Labelled photos from "dataset_cleaned", an image-classification folder in Diogo-Rodriigues/AP_Modulo2. The possible labels are: biliary leaks, lithiasis, normal, stricture.

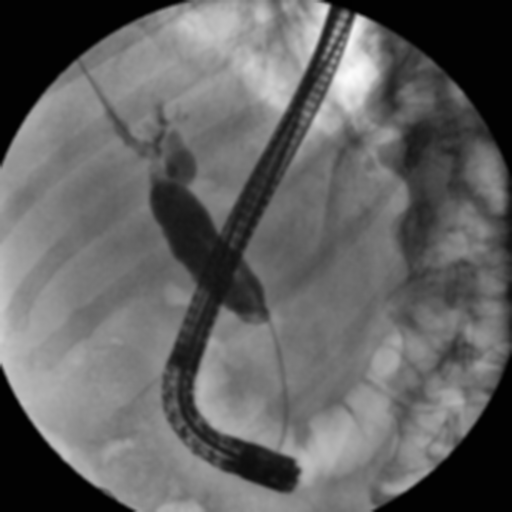
Label: stricture

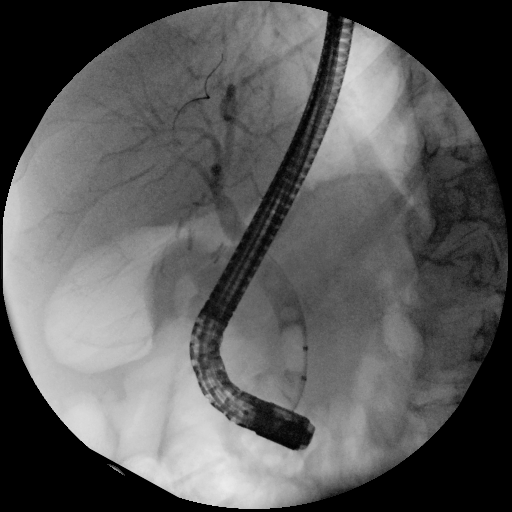
Label: lithiasis

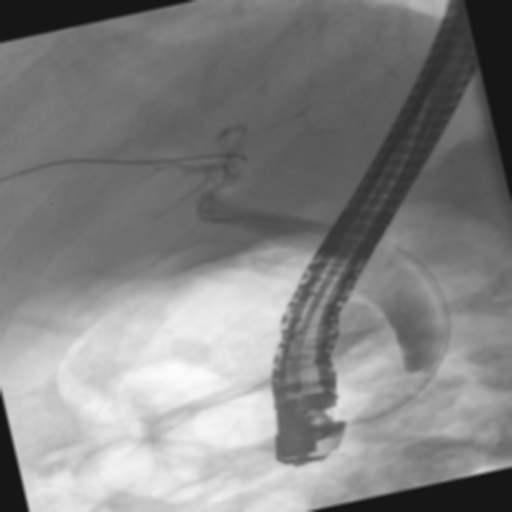
Label: normal

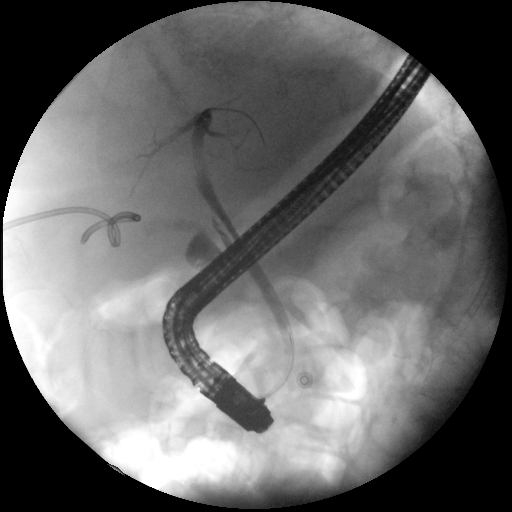
Label: biliary leaks

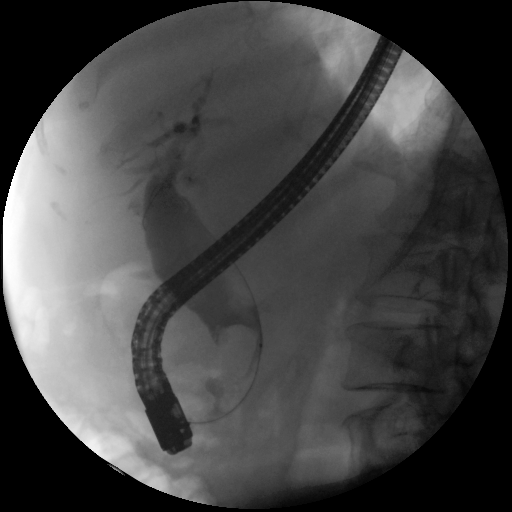
Label: lithiasis

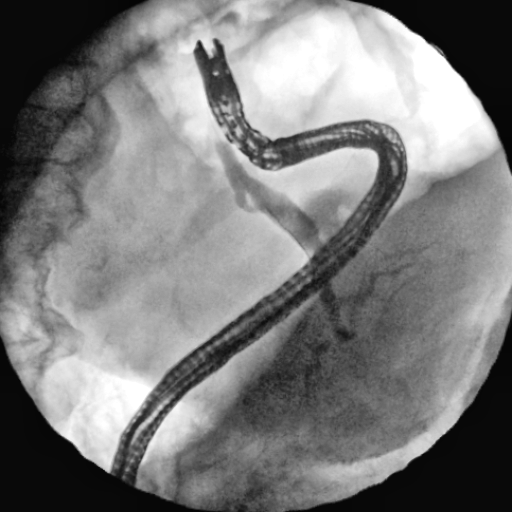
Label: normal
